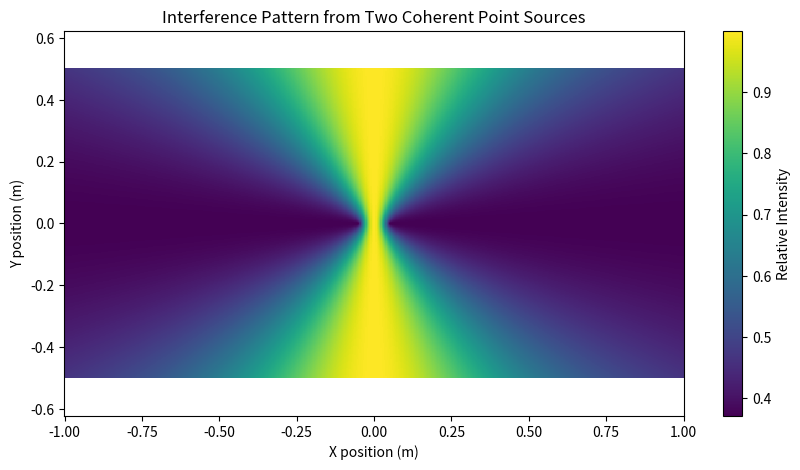

This chart was generated by the following Python code:
import numpy as np
import matplotlib.pyplot as plt

# Given constants
f = 500  # frequency in Hz
d = 0.1  # distance between sources in meters
v = 343  # speed of sound in air at room temperature in m/s

# Calculate wavelength
lambda_wave = v / f

# Simulation parameters
x_max = 2  # max x distance for the simulation in meters
y_max = 1  # max y distance for the simulation in meters
resolution = 500  # resolution of the simulation grid

# Create a 2D grid of points
x = np.linspace(-x_max/2, x_max/2, resolution)
y = np.linspace(-y_max/2, y_max/2, resolution)
X, Y = np.meshgrid(x, y)

# Calculate distances from each point to the two sources
source_1 = np.array([-d/2, 0])  # position of source 1
source_2 = np.array([d/2, 0])   # position of source 2
r1 = np.sqrt((X - source_1[0])**2 + (Y - source_1[1])**2)
r2 = np.sqrt((X - source_2[0])**2 + (Y - source_2[1])**2)

# Calculate the phase difference between the waves from the two sources
phase_diff = 2 * np.pi * (r2 - r1) / lambda_wave

# Calculate the interference pattern (intensity)
intensity = np.cos(phase_diff)**2

# Visualize the interference pattern
plt.figure(figsize=(10, 5))
plt.pcolormesh(X, Y, intensity, shading='auto', cmap='viridis')
plt.colorbar(label='Relative Intensity')
plt.xlabel('X position (m)')
plt.ylabel('Y position (m)')
plt.title('Interference Pattern from Two Coherent Point Sources')
plt.axis('equal')
plt.show()
